Run: headless pygame with SDL's dummy video driver; simulated clock (each Clock.tick advances the game by its frame time, no real sleeping); random seed 0; keys injected as events and as key.get_pressed() state; no mouse input.
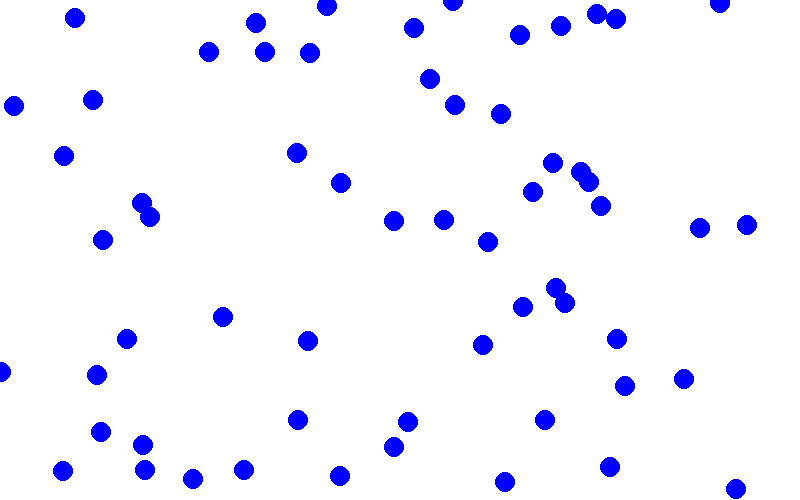
Frame 1 of 4 · flips 1–60 · no input
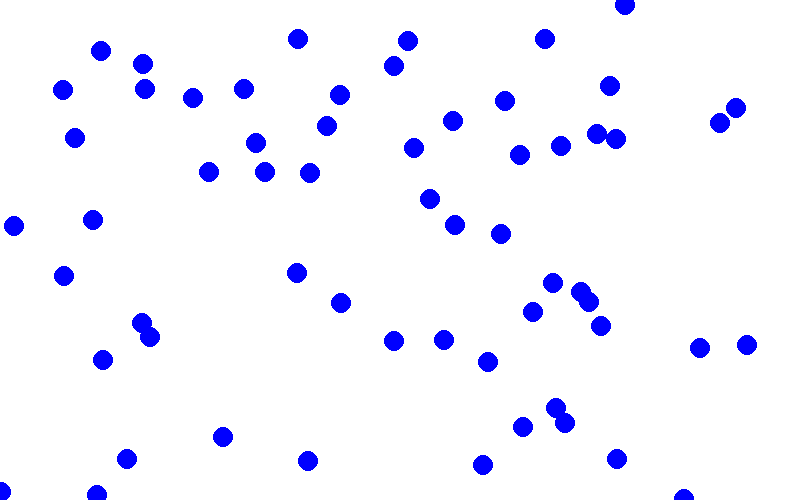
Frame 2 of 4 · flips 61–180 · tapped SPACE, RETURN · held RIGHT (→), D
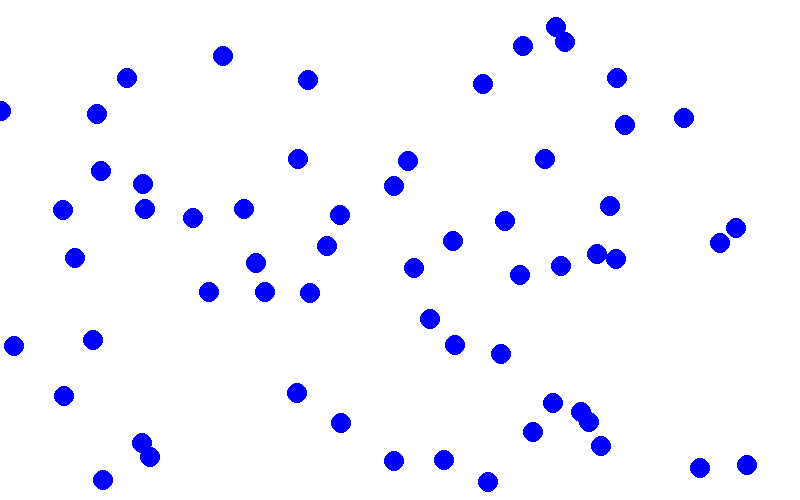
Frame 3 of 4 · flips 181–300 · held DOWN (↓), S
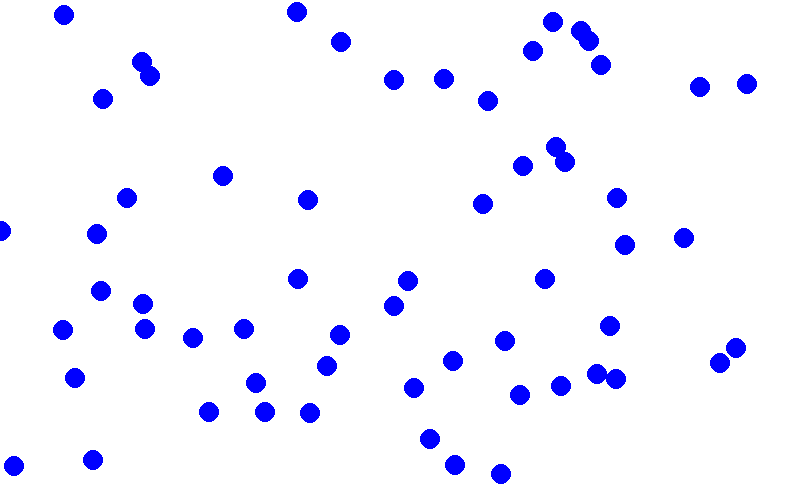
Frame 4 of 4 · flips 301–420 · held LEFT (←), A, UP (↑), W

The pygame program that drew these frames:

import pygame
import sys
import random
"""
    Simulacion de una Lluvia
"""

#inicializr pygame
pygame.init()

#crear una  ventana Type: tupla
size = (800, 500)
screen = pygame.display.set_mode(size)
sleep = pygame.time.Clock()


#Lista de colores
BLACK = (0,0,0)
WHITE = (255,255,255)
RED = (255,0,0)   
GREEN = (0,255,0)
BLUE = (0,0,255)
# posicion del cuadrado
x= 400
y = 240
# velocidad del cuadrado
speed_x = 3
speed_y = 3
# timer del cuadrado

list_circle= []
#Dibujo 60 circulos
for i in range(60):
    x = random.randint(0,800)
    y = random.randint(0,500)
    list_circle.append([x,y])
 

#bucle infinite
while True:

    for event in pygame.event.get():
        """cerrar una ventana"""
        if event.type == pygame.QUIT:
            sys.exit()
    #color de fondo
    screen.fill(WHITE)
    for i in list_circle:
        x = i[0]
        y = i[1]
        pygame.draw.circle(screen, BLUE, (x,y), 10)
        i[1] += 1
        if i[1] > 500:
            i[1] = 0


    #actualizar pantalla
    pygame.display.flip()

    #SLEEP DE LA ANIMACION
    sleep.tick(60)

    """
    ESTRUCTURA
        Logica
        Pantalla
        Digujo
        timer
    """
